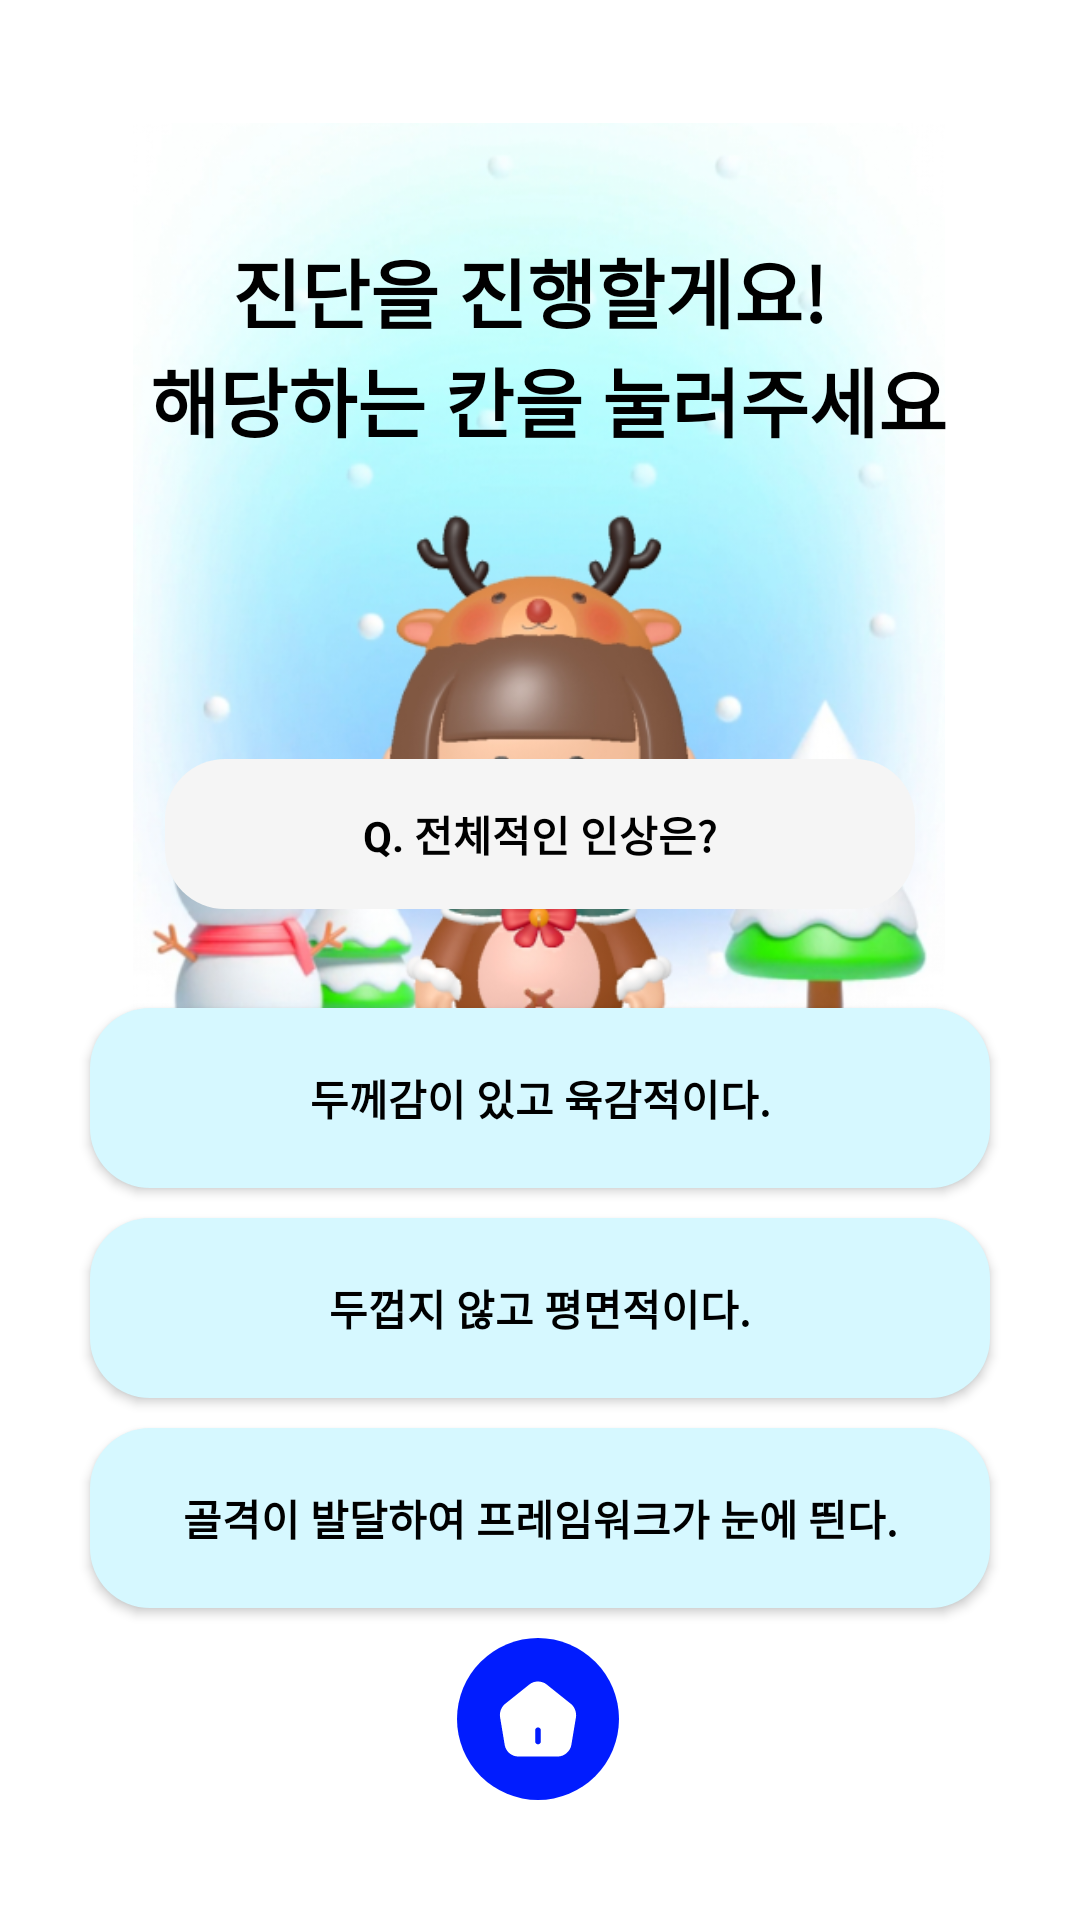

Produce the Android XML layout that renders to this screen, including the resource entries it uses.
<!-- AndroidManifest.xml: application theme Theme.FashionApp -->
<!-- res/layout/fragment_diagnosis.xml -->
<?xml version="1.0" encoding="utf-8"?>
<androidx.constraintlayout.widget.ConstraintLayout xmlns:android="http://schemas.android.com/apk/res/android"
    xmlns:app="http://schemas.android.com/apk/res-auto"
    xmlns:tools="http://schemas.android.com/tools"
    android:layout_width="match_parent"
    android:layout_height="match_parent"
    tools:context=".View.DiagnosisFragment">

    <ImageView
        android:id="@+id/avatar_img"
        android:layout_width="310dp"
        android:layout_height="351dp"
        android:contentDescription="character"
        android:src="@drawable/character"
        app:layout_constraintBottom_toBottomOf="parent"
        app:layout_constraintEnd_toEndOf="parent"
        app:layout_constraintHorizontal_bias="0.495"
        app:layout_constraintStart_toStartOf="parent"
        app:layout_constraintTop_toTopOf="parent"
        app:layout_constraintVertical_bias="0.142" />

    <TextView
        android:id="@+id/adot_talk_txtview"
        android:layout_width="wrap_content"
        android:layout_height="wrap_content"
        android:text="@string/diagnosis"
        android:textAlignment="center"
        android:textColor="@color/black"
        android:textSize="25dp"
        android:textStyle="bold"
        app:layout_constraintBottom_toBottomOf="@+id/avatar_img"
        app:layout_constraintEnd_toEndOf="@+id/avatar_img"
        app:layout_constraintStart_toStartOf="@+id/avatar_img"
        app:layout_constraintTop_toTopOf="@+id/avatar_img"
        app:layout_constraintVertical_bias="0.135" />

    <TextView
        android:id="@+id/result_txtview"
        android:layout_width="250dp"
        android:layout_height="50dp"
        android:layout_marginBottom="16dp"
        android:background="@drawable/text_square"
        android:stateListAnimator="@null"
        android:text="@string/question_1"
        android:textAlignment="center"
        android:gravity="center"
        android:textColor="@color/black"
        android:textStyle="bold"
        app:layout_constraintBottom_toTopOf="@+id/answer1_btn"
        app:layout_constraintEnd_toEndOf="parent"
        app:layout_constraintStart_toStartOf="parent"
        app:layout_constraintTop_toTopOf="@+id/adot_talk_txtview"
        app:layout_constraintVertical_bias="0.911" />


    <android.widget.Button
        android:id="@+id/answer1_btn"
        android:layout_width="300dp"
        android:layout_height="60dp"
        android:layout_marginBottom="10dp"
        android:background="@drawable/select_textbox"
        android:text="@string/answer1_a"
        android:textColor="@color/black"
        android:textStyle="bold"
        app:layout_constraintBottom_toTopOf="@+id/answer2_btn"
        app:layout_constraintEnd_toEndOf="parent"
        app:layout_constraintHorizontal_bias="0.5"
        app:layout_constraintStart_toStartOf="parent" />


    <android.widget.Button
        android:id="@+id/answer2_btn"
        android:layout_width="300dp"
        android:layout_height="60dp"
        android:layout_marginBottom="10dp"
        android:background="@drawable/select_textbox"
        android:text="@string/answer1_b"
        android:textColor="@color/black"
        android:textStyle="bold"
        android:textAlignment="center"
        app:layout_constraintBottom_toTopOf="@+id/answer3_btn"
        app:layout_constraintEnd_toEndOf="parent"
        app:layout_constraintHorizontal_bias="0.5"
        app:layout_constraintStart_toStartOf="parent" />

    <android.widget.Button
        android:id="@+id/answer3_btn"
        android:layout_width="300dp"
        android:layout_height="60dp"
        android:layout_marginBottom="10dp"
        android:background="@drawable/select_textbox"
        android:text="@string/answer1_c"
        android:textAlignment="center"
        android:textColor="@color/black"
        android:textStyle="bold"
        app:layout_constraintBottom_toTopOf="@+id/home_btn"
        app:layout_constraintEnd_toEndOf="parent"
        app:layout_constraintHorizontal_bias="0.5"
        app:layout_constraintStart_toStartOf="parent" />

    <ImageButton
        android:id="@+id/home_btn"
        android:layout_width="wrap_content"
        android:layout_height="wrap_content"
        android:layout_marginTop="32dp"
        android:layout_marginBottom="40dp"
        android:background="@drawable/button_circle"
        android:text="@string/menu_home"
        app:layout_constraintBottom_toBottomOf="parent"
        app:layout_constraintEnd_toEndOf="parent"
        app:layout_constraintHorizontal_bias="0.498"
        app:layout_constraintStart_toStartOf="parent"
        app:layout_constraintVertical_bias="0.414"
        app:srcCompat="@drawable/home_button" />
</androidx.constraintlayout.widget.ConstraintLayout>
<!-- resources referenced by this layout -->
<resources>
  <color name="black">#FF000000</color>
  <!-- drawable button_circle (drawable) -->
  <?xml version="1.0" encoding="utf-8"?>
  <selector xmlns:android="http://schemas.android.com/apk/res/android">
      <item android:state_pressed="true" android:drawable="@drawable/button_chosen"/>
      <item android:state_focused="true" android:drawable="@drawable/button_chosen"/>
      <item android:drawable="@drawable/buttonback"/>
  </selector>
  <!-- drawable select_textbox (drawable) -->
  <?xml version="1.0" encoding="utf-8"?>
  <selector xmlns:android="http://schemas.android.com/apk/res/android">
      <item android:state_pressed="true" android:drawable="@drawable/text_square_chosen"/>
      <item android:state_focused="true" android:drawable="@drawable/text_square_chosen"/>
      <item android:drawable="@drawable/text_square_selectable"/>
  
  </selector>
  <!-- drawable text_square (drawable) -->
  <?xml version="1.0" encoding="utf-8"?>
  <shape xmlns:android="http://schemas.android.com/apk/res/android">
      <solid android:color="@color/text_square"/>
      <corners android:radius="20dp"/>
      <padding android:left="20dp" android:right="20dp"/>
  </shape>
  <string name="answer1_a">두께감이 있고 육감적이다.</string>
  <string name="answer1_b">두껍지 않고 평면적이다.</string>
  <string name="answer1_c">골격이 발달하여 프레임워크가 눈에 띈다.</string>
  <string name="diagnosis">진단을 진행할게요! \n 해당하는 칸을 눌러주세요</string>
  <string name="menu_home">Home</string>
  <string name="question_1">Q. 전체적인 인상은?</string>
  <style name="Theme.FashionApp" parent="Theme.MaterialComponents.DayNight.DarkActionBar">
          
          <item name="colorPrimary">#00008B</item>
          <item name="colorPrimaryVariant">@color/purple_700</item>
          <item name="colorOnPrimary">@color/white</item>
          
          <item name="colorSecondary">@color/teal_200</item>
          <item name="colorSecondaryVariant">@color/teal_700</item>
          <item name="colorOnSecondary">@color/black</item>
          
          <item name="android:statusBarColor">#0f225c</item>
          
      </style>
  <!-- drawable button_chosen (drawable) -->
  <?xml version="1.0" encoding="utf-8"?>
  <shape xmlns:android="http://schemas.android.com/apk/res/android"
      android:shape="oval">
      <solid android:color="@color/text_square_chosen"/>
  </shape>
  <!-- drawable buttonback (drawable) -->
  <?xml version="1.0" encoding="utf-8"?>
  <shape xmlns:android="http://schemas.android.com/apk/res/android"
      android:shape="oval">
      <solid android:color="@color/a_dot"/>
  </shape>
  <!-- drawable text_square_chosen (drawable) -->
  <?xml version="1.0" encoding="utf-8"?>
  <shape xmlns:android="http://schemas.android.com/apk/res/android">
      <solid android:color="@color/text_square_chosen"/>
      <corners android:radius="20dp"/>
      <padding android:left="20dp" android:right="20dp"/>
  </shape>
  <!-- drawable text_square_selectable (drawable) -->
  <?xml version="1.0" encoding="utf-8"?>
  <shape xmlns:android="http://schemas.android.com/apk/res/android">
      <solid android:color="@color/text_square_selectable"/>
      <corners android:radius="20dp"/>
      <padding android:left="20dp" android:right="20dp"/>
  </shape>
  <color name="text_square">#F5F5F5</color>
  <color name="purple_700">#FF3700B3</color>
  <color name="white">#FFFFFFFF</color>
  <color name="teal_200">#FF03DAC5</color>
  <color name="teal_700">#FF018786</color>
  <color name="text_square_chosen">#FFDDD6</color>
  <color name="a_dot">#011CFE</color>
  <color name="text_square_selectable">#D6F8FF</color>
</resources>
